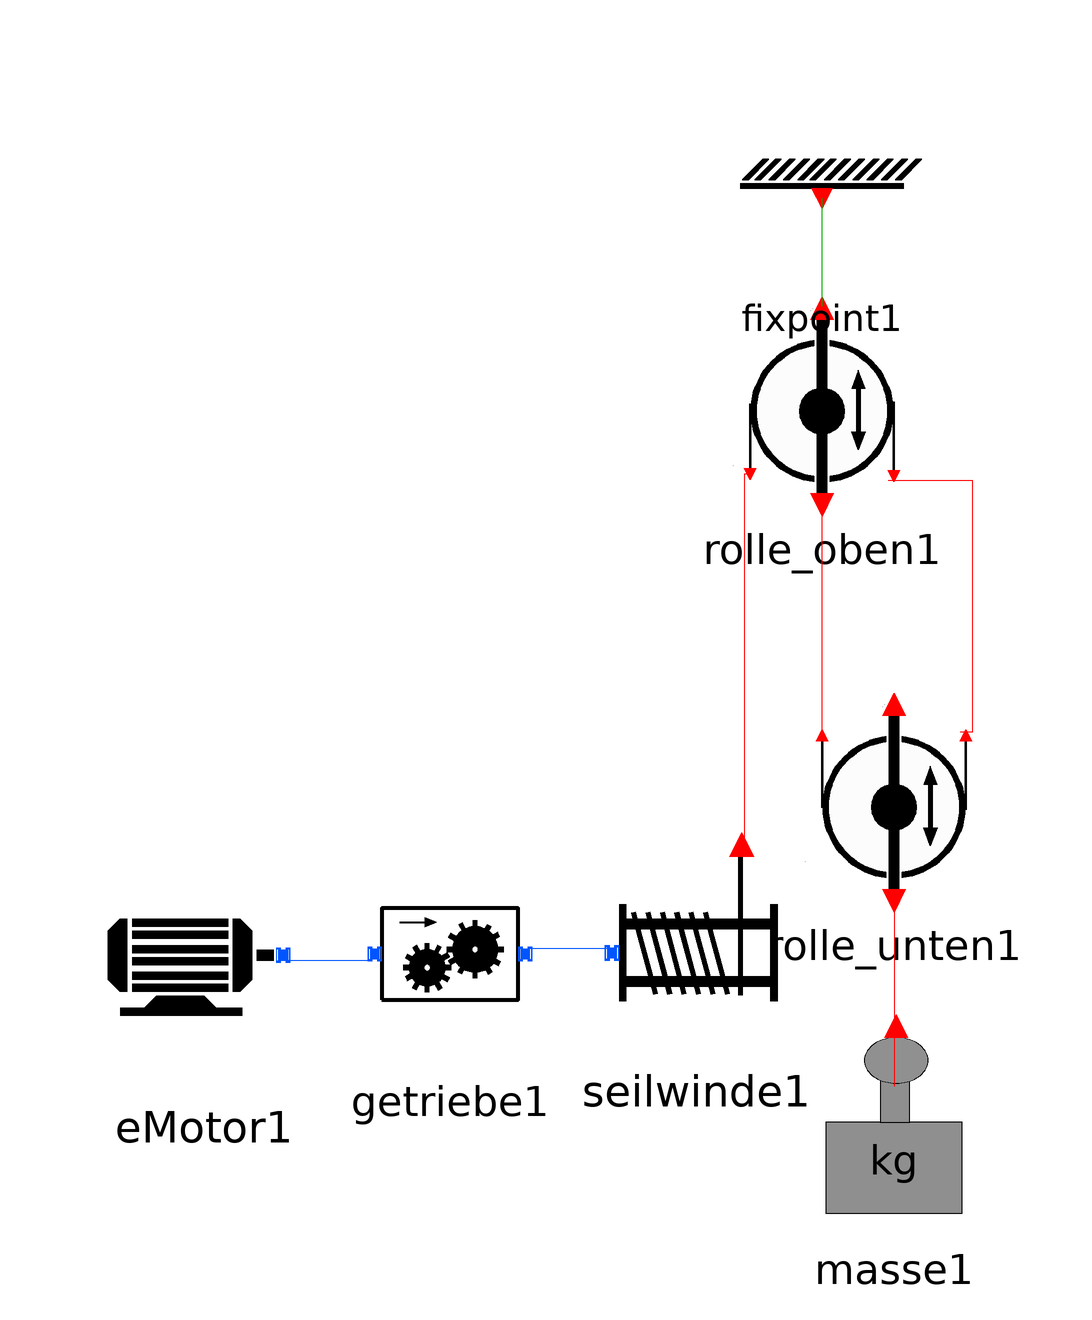

The component connection diagram of the Modelica model below, drawn from its own Placement and Line annotations.

model EM_2Rollen
    Flaschenzug.Modelle.EMotor eMotor1(Drehrichtung = 1)  annotation(
        Placement(visible = true, transformation(origin = {-74, -42}, extent = {{-20, -20}, {20, 20}}, rotation = 0)));
  Flaschenzug.Modelle.Getriebe getriebe1 annotation(
        Placement(visible = true, transformation(origin = {-33, -39}, extent = {{-19, -19}, {19, 19}}, rotation = 0)));
  Flaschenzug.Modelle.Seilwinde seilwinde1 annotation(
        Placement(visible = true, transformation(origin = {8, -36}, extent = {{-20, -20}, {20, 20}}, rotation = 0)));
  Flaschenzug.Modelle.Rolle_oben rolle_oben1 annotation(
        Placement(visible = true, transformation(origin = {29, 53}, extent = {{-19, -19}, {19, 19}}, rotation = 0)));
  Flaschenzug.Modelle.Rolle_unten rolle_unten1 annotation(
        Placement(visible = true, transformation(origin = {41, -13}, extent = {{-19, -19}, {19, 19}}, rotation = 0)));
  Flaschenzug.Modelle.Masse masse1(m = 10)  annotation(
        Placement(visible = true, transformation(origin = {41, -67}, extent = {{-19, -19}, {19, 19}}, rotation = 0)));
  Flaschenzug.Modelle.Fixpoint fixpoint1 annotation(
        Placement(visible = true, transformation(origin = {29, 89}, extent = {{-17, -17}, {17, 17}}, rotation = 0)));
    equation
      connect(rolle_oben1.port_rechts, rolle_unten1.port_rechts) annotation(
        Line(points = {{40, 40}, {54, 40}, {54, -2}, {52, -2}}, color = {255, 0, 0}));
    connect(rolle_unten1.port_unten, masse1.PortMasse) annotation(
        Line(points = {{41, -30}, {41, -61}}, color = {255, 0, 0}));
    connect(rolle_unten1.port_links, rolle_oben1.port_unten) annotation(
        Line(points = {{29, -3}, {29, 36}}, color = {255, 0, 0}));
    connect(rolle_oben1.port_links, seilwinde1.port_F_s) annotation(
        Line(points = {{17, 41}, {16, 41}, {16, -20}}, color = {255, 0, 0}));
    connect(rolle_oben1.port_oben, fixpoint1.portFix) annotation(
        Line(points = {{29, 69}, {29, 87}}, color = {0, 170, 0}));
      connect(getriebe1.Port_out, seilwinde1.port_T_n) annotation(
        Line(points = {{-20, -38}, {-6, -38}, {-6, -38}, {-6, -38}}, color = {0, 85, 255}));
      connect(eMotor1.port_Drehmoment_und_Drehzahl1, getriebe1.Port_in) annotation(
        Line(points = {{-60, -40}, {-46, -40}, {-46, -38}, {-46, -38}}, color = {0, 85, 255}));
    end EM_2Rollen;